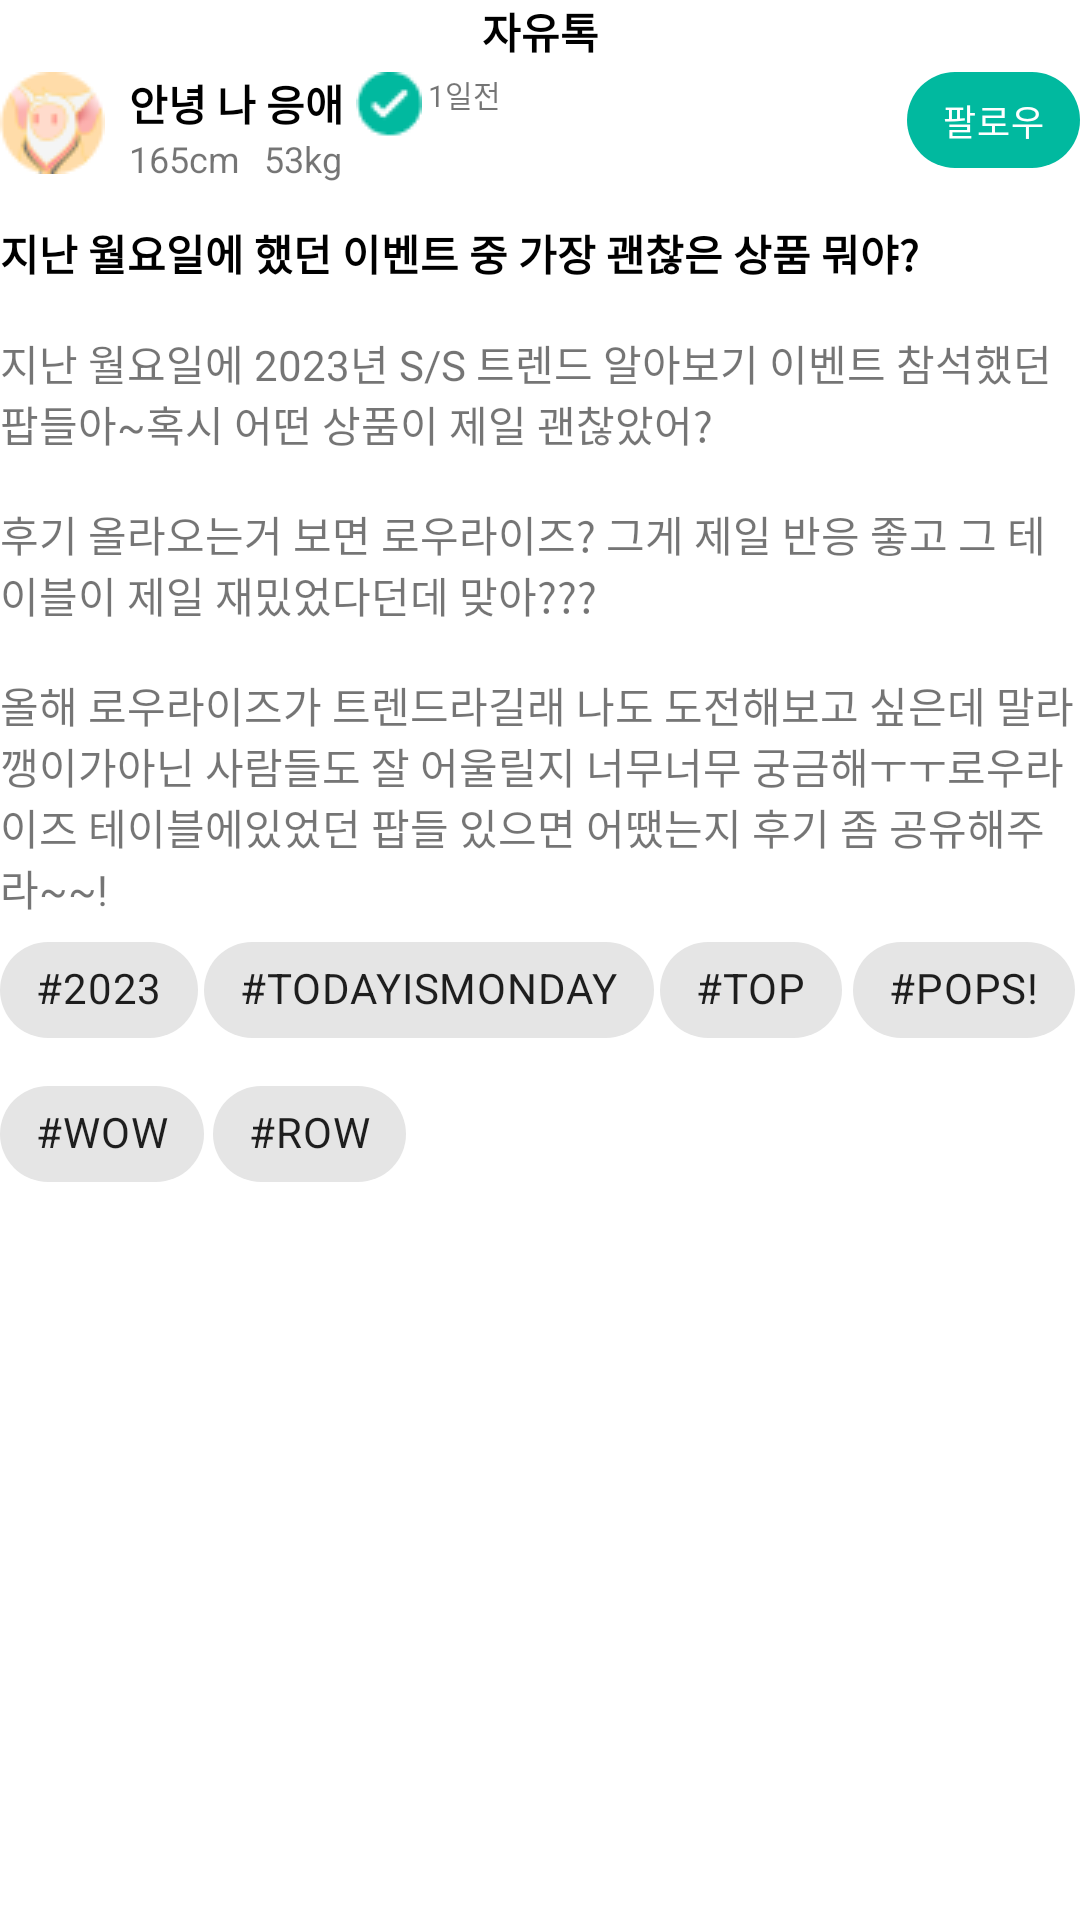

The Android layout XML behind this screen, and the referenced resources:
<!-- AndroidManifest.xml: application theme Theme.Pribit -->
<!-- res/layout/user_container.xml -->
<?xml version="1.0" encoding="utf-8"?>
<androidx.constraintlayout.widget.ConstraintLayout xmlns:android="http://schemas.android.com/apk/res/android"
    xmlns:app="http://schemas.android.com/apk/res-auto"
    android:layout_width="match_parent"
    android:layout_height="wrap_content"
    android:layout_margin="@dimen/spacing_2x"
    app:layout_constraintLeft_toLeftOf="parent"
    app:layout_constraintRight_toRightOf="parent"
    app:layout_constraintTop_toTopOf="parent">

    <ImageView
        android:id="@+id/backarrow"
        android:layout_width="wrap_content"
        android:layout_height="wrap_content"
        android:src="@drawable/back_arrow"
        app:layout_constraintStart_toStartOf="parent"
        app:layout_constraintTop_toTopOf="parent" />

    <TextView
        android:id="@+id/tvTopHead"
        style="@style/blog_text_big"
        android:layout_width="wrap_content"
        android:layout_height="wrap_content"
        android:text="@string/text_9"
        app:layout_constraintEnd_toEndOf="parent"
        app:layout_constraintStart_toStartOf="parent"
        app:layout_constraintTop_toTopOf="parent" />


    <ImageView
        android:layout_width="wrap_content"
        android:layout_height="wrap_content"
        android:src="@drawable/notification"
        app:layout_constraintEnd_toEndOf="parent"
        app:layout_constraintTop_toTopOf="parent" />


    <ImageView
        android:id="@+id/imProfilePic"
        android:layout_width="wrap_content"
        android:layout_height="wrap_content"
        android:layout_marginTop="@dimen/spacing_3x"
        android:src="@drawable/profile"
        app:layout_constraintLeft_toLeftOf="parent"
        app:layout_constraintTop_toBottomOf="@+id/backarrow" />

    <TextView
        android:id="@+id/userName"
        style="@style/bold_text"
        android:layout_width="wrap_content"
        android:layout_height="wrap_content"
        android:layout_marginLeft="@dimen/spacing_1x"
        android:layout_marginTop="@dimen/spacing_3x"
        android:text="@string/username"
        app:layout_constraintLeft_toRightOf="@+id/imProfilePic"
        app:layout_constraintTop_toBottomOf="@+id/backarrow" />

    <TextView
        android:id="@+id/tvHight"
        style="@style/light_text_med"
        android:layout_width="wrap_content"
        android:layout_height="wrap_content"
        android:layout_marginLeft="@dimen/spacing_1x"
        android:text="@string/hight_u"
        app:layout_constraintLeft_toRightOf="@+id/imProfilePic"
        app:layout_constraintTop_toBottomOf="@+id/userName" />

    <TextView
        android:id="@+id/tvWeight"
        style="@style/light_text_med"
        android:layout_width="wrap_content"
        android:layout_height="wrap_content"
        android:layout_marginLeft="@dimen/spacing_1x"
        android:text="@string/weight_u"
        app:layout_constraintLeft_toRightOf="@+id/tvHight"
        app:layout_constraintTop_toBottomOf="@+id/userName" />

    <ImageView
        android:id="@+id/imSuccess"
        android:layout_width="wrap_content"
        android:layout_height="wrap_content"
        android:layout_marginLeft="@dimen/spacing_0.5x"
        android:layout_marginTop="@dimen/spacing_3x"
        android:src="@drawable/success"
        app:layout_constraintLeft_toRightOf="@+id/userName"
        app:layout_constraintTop_toBottomOf="@+id/backarrow" />

    <TextView
        android:id="@+id/tvtwo"
        style="@style/light_text_small"
        android:layout_width="wrap_content"
        android:layout_height="wrap_content"
        android:layout_marginLeft="@dimen/spacing_0.25x"
        android:layout_marginTop="@dimen/spacing_3x"
        android:text="@string/text_2"
        app:layout_constraintLeft_toRightOf="@+id/imSuccess"
        app:layout_constraintTop_toBottomOf="@+id/backarrow" />

    <com.google.android.material.chip.Chip
        style="@style/light_text_med_white"
        android:layout_width="wrap_content"
        android:layout_height="wrap_content"
        android:layout_marginTop="@dimen/spacing_2x"
        android:text="@string/text_3"
        app:chipBackgroundColor="@color/green"
        app:layout_constraintEnd_toEndOf="parent"
        app:layout_constraintLeft_toRightOf="@+id/imSuccess"
        app:layout_constraintTop_toBottomOf="@+id/backarrow" />

    <TextView
        android:id="@+id/tvHead"
        style="@style/bold_text"
        android:layout_width="wrap_content"
        android:layout_height="wrap_content"
        android:layout_marginTop="@dimen/spacing_2x"
        android:text="@string/text_4"
        app:layout_constraintLeft_toLeftOf="parent"
        app:layout_constraintTop_toBottomOf="@id/imProfilePic" />


    <TextView
        android:id="@+id/tvDescp"
        style="@style/light_med_text"
        android:layout_width="wrap_content"
        android:layout_height="wrap_content"
        android:layout_marginTop="@dimen/spacing_2x"
        android:text="@string/text_5"
        app:layout_constraintLeft_toLeftOf="parent"
        app:layout_constraintTop_toBottomOf="@id/tvHead" />

    <com.google.android.material.chip.Chip
        android:id="@+id/chipCppOne"
        android:layout_width="0dp"
        android:layout_height="wrap_content"
        android:text="@string/chipOne"
        app:layout_constraintStart_toStartOf="parent"
        app:layout_constraintTop_toBottomOf="@id/tvDescp" />

    <com.google.android.material.chip.Chip
        android:id="@+id/chipCppTwo"
        android:layout_width="0dp"
        android:layout_height="wrap_content"
        android:layout_marginStart="@dimen/spacing_0.25x"
        android:text="@string/chipTwo"
        app:layout_constraintStart_toEndOf="@+id/chipCppOne"
        app:layout_constraintTop_toBottomOf="@id/tvDescp" />

    <com.google.android.material.chip.Chip
        android:id="@+id/chipCppThree"
        android:layout_width="wrap_content"
        android:layout_height="wrap_content"
        android:layout_marginStart="@dimen/spacing_0.25x"
        android:text="@string/chipThree"
        app:layout_constraintStart_toEndOf="@+id/chipCppTwo"
        app:layout_constraintTop_toBottomOf="@id/tvDescp" />

    <com.google.android.material.chip.Chip
        android:id="@+id/chipCppFour"
        android:layout_width="wrap_content"
        android:layout_height="wrap_content"
        android:layout_marginStart="@dimen/spacing_0.25x"
        android:text="@string/chipFour"
        app:layout_constraintEnd_toEndOf="parent"
        app:layout_constraintStart_toEndOf="@+id/chipCppThree"
        app:layout_constraintTop_toBottomOf="@id/tvDescp" />

    <com.google.android.material.chip.Chip
        android:id="@+id/chipCppFiv"
        android:layout_width="0dp"
        android:layout_height="wrap_content"
        android:text="@string/chipFive"
        app:layout_constraintStart_toStartOf="parent"
        app:layout_constraintTop_toBottomOf="@id/chipCppOne" />

    <com.google.android.material.chip.Chip
        android:id="@+id/chipCppSix"
        android:layout_width="0dp"
        android:layout_height="wrap_content"
        android:layout_marginStart="@dimen/spacing_0.3x"
        android:text="@string/chipSix"
        app:layout_constraintStart_toEndOf="@+id/chipCppFiv"
        app:layout_constraintTop_toBottomOf="@id/chipCppOne" />

</androidx.constraintlayout.widget.ConstraintLayout>
<!-- resources referenced by this layout -->
<resources>
  <color name="green">#01B99F </color>
  <dimen name="spacing_0.25x">2dp</dimen>
  <dimen name="spacing_0.3x">3dp</dimen>
  <dimen name="spacing_0.5x">4dp</dimen>
  <dimen name="spacing_1x">8dp</dimen>
  <dimen name="spacing_2x">16dp</dimen>
  <dimen name="spacing_3x">24dp</dimen>
  <!-- drawable profile: png bitmap (drawable, 2145 bytes) -->
  <!-- drawable success: png bitmap (drawable, 577 bytes) -->
  <string name="chipFive">#WOW</string>
  <string name="chipFour">#POPS!</string>
  <string name="chipOne">#2023</string>
  <string name="chipSix">#ROW</string>
  <string name="chipThree">#TOP</string>
  <string name="chipTwo">#TODAYISMONDAY</string>
  <string name="hight_u">165cm</string>
  <string name="text_2">1일전</string>
  <string name="text_3">  팔로우  </string>
  <string name="text_4">지난 월요일에 했던 이벤트 중 가장 괜찮은 상품 뭐야?</string>
  <string name="text_5">지난 월요일에 2023년 S/S 트렌드 알아보기 이벤트 참석했던 팝들아~혹시 어떤 상품이 제일 괜찮았어?\n\n후기 올라오는거 보면 로우라이즈? 그게 제일 반응 좋고 그 테이블이 제일 재밌었다던데 맞아???\n\n올해 로우라이즈가 트렌드라길래 나도 도전해보고 싶은데 말라깽이가아닌 사람들도 잘 어울릴지 너무너무 궁금해ㅜㅜ로우라이즈 테이블에있었던 팝들 있으면 어땠는지 후기 좀 공유해주라~~!
      </string>
  <string name="text_9">자유톡</string>
  <string name="username">안녕 나 응애</string>
  <string name="weight_u">53kg</string>
  <style name="blog_text_big">
          <item name="android:textSize">@dimen/size_18</item>
          <item name="android:textColor">@color/black</item>
          <item name="android:textStyle">bold</item>
      </style>
  <style name="bold_text">
          <item name="android:textColor">@color/black</item>
          <item name="android:textSize">@dimen/size_14</item>
          <item name="android:textStyle">bold</item>
      </style>
  <style name="light_med_text">
          <item name="android:textSize">@dimen/size_14</item>
      </style>
  <style name="light_text_med">
          <item name="android:textSize">@dimen/size_12</item>
      </style>
  <style name="light_text_med_white">
          <item name="android:textSize">@dimen/size_12</item>
          <item name="android:textColor">@color/white</item>
      </style>
  <style name="light_text_small">
          <item name="android:textSize">@dimen/size_10</item>
      </style>
  <style name="Theme.Pribit" parent="Theme.MaterialComponents.DayNight.NoActionBar">
          
          <item name="colorPrimary">@color/purple_500</item>
          <item name="colorPrimaryVariant">@color/purple_700</item>
          <item name="colorOnPrimary">@color/white</item>
          
          <item name="colorSecondary">@color/teal_200</item>
          <item name="colorSecondaryVariant">@color/teal_700</item>
          <item name="colorOnSecondary">@color/black</item>
          
          <item name="android:statusBarColor">?attr/colorPrimaryVariant</item>
          
      </style>
  <dimen name="size_18">14sp</dimen>
  <color name="black">#FF000000</color>
  <dimen name="size_14">14sp</dimen>
  <dimen name="size_12">12sp</dimen>
  <color name="white">#FFFFFFFF</color>
  <dimen name="size_10">10sp</dimen>
  <color name="purple_500">#FF6200EE</color>
  <color name="purple_700">#FF3700B3</color>
  <color name="teal_200">#FF03DAC5</color>
  <color name="teal_700">#FF018786</color>
</resources>
